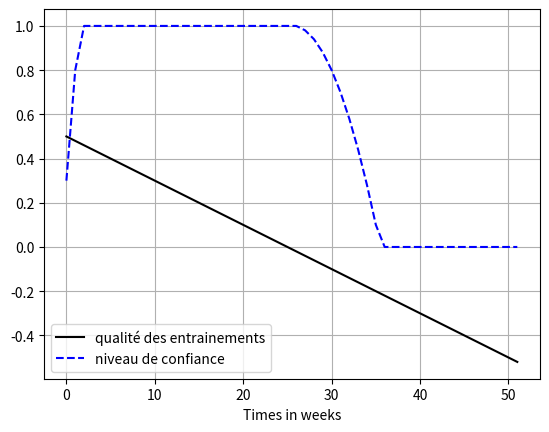

This figure's Python source:
###########################################                                        
# _____________ BIBLIOTHEQUES ___________ #
###########################################
import numpy as np
import time as time
import matplotlib.pyplot as plt

######### Méthode qui défini le nombre d'entrainement par semaine de l'athlète
def N(E_t):
    return E_t

#méthode qui défini la qualité d'entrainement de l'athlète
def E(E_t,N_t,alpha,beta):
    E_tSuiv=E_t+N_t*(alpha-beta)
    if(E_tSuiv>1):
        return 1
    if(E_tSuiv<-1):
        return -1
    else :
        return E_tSuiv

#méthode qui défini le niveau de confiance de l'athlète
def C(C_t,E_t):
    C_tSuiv=C_t+max(-C_t,E_t)
    if(C_tSuiv>1):
        return 1
    else :
        return C_tSuiv

############################# CI #####################
N0=3/30
E0=0.5
C0=0.3
############################## Param #####################
alpha=0.3
beta=0.5
########################## Valeur fonction ###############
nbSemaine=52

valN=np.zeros(nbSemaine)
valE=np.zeros(nbSemaine)
valC=np.zeros(nbSemaine)
valE[0]=E0
valN[0]=N0
valC[0]=C0

for dureePlan in range(1,nbSemaine):
    valN[dureePlan]=N0
    valE[dureePlan]=E(valE[dureePlan-1],valN[dureePlan-1],alpha,beta)
    valC[dureePlan]=C(valC[dureePlan-1],valE[dureePlan-1])
    
print(valE)
print(valC)
plt.plot(np.arange(0,nbSemaine,1),valE,label="qualité des entrainements",c="black")
plt.plot(np.arange(0,nbSemaine,1),valC,label="niveau de confiance",c="blue",linestyle="dashed")
plt.xlabel("Times in weeks")
plt.legend()
plt.grid()
plt.show()
